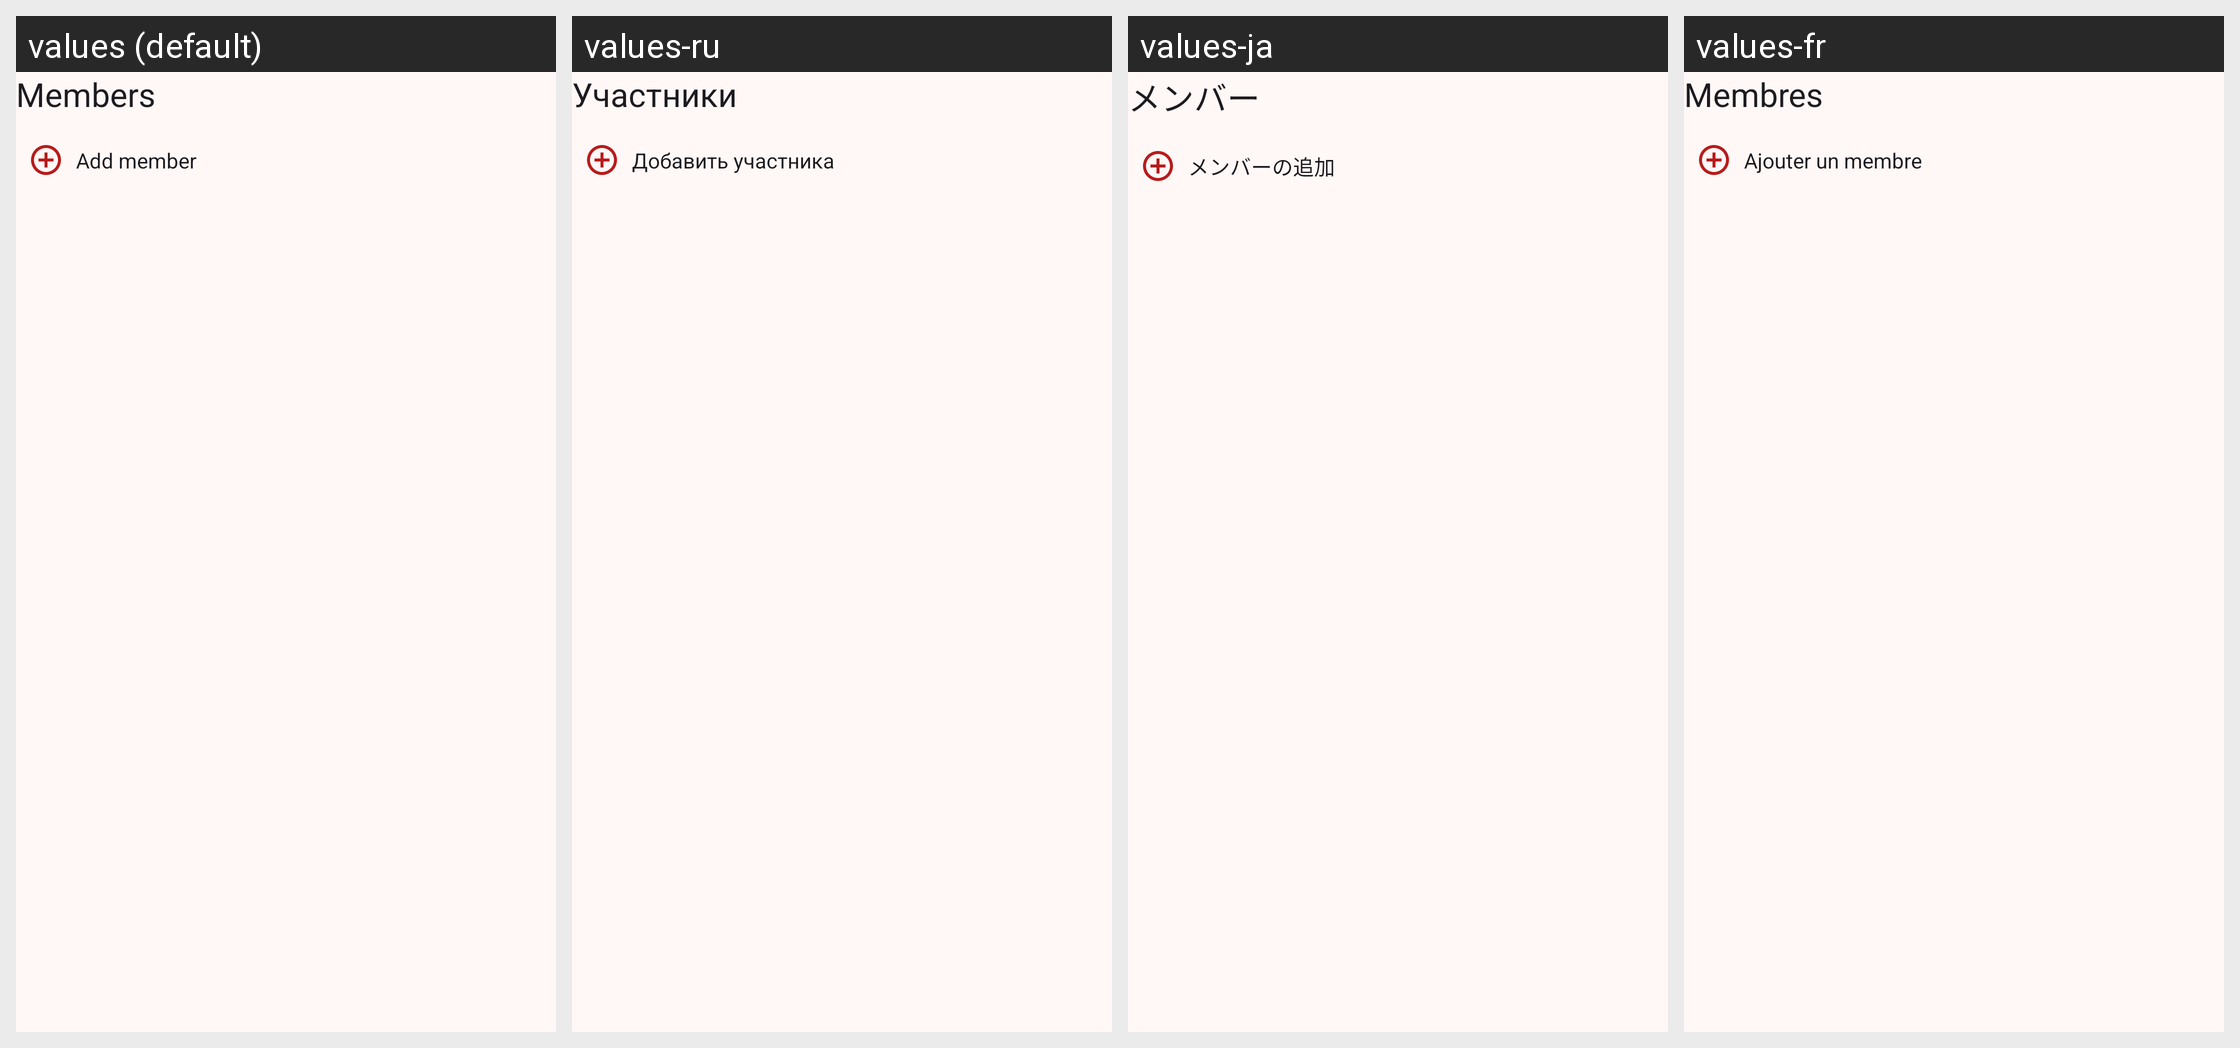

The Android screen above is rendered under several locales of the same app. Produce the string resources it draws, with the default and per-locale values.
Android screen res/layout/fragment_album_members.xml rendered under 4 locales, left to right: values (default), values-ru, values-ja, values-fr. Device: Nexus 5 (rendered at 1080×1920; each locale shown at half size, 540×960, under a caption strip naming it); theme AppTheme.
Other locales in the repository, not shown: values-de, values-es, values-zh, values-zh-rCN.
Strings drawn on this screen, with the default value and each locale's value (text and hints the layout hard-codes, and strings that could not be matched under every locale, appear in the picture but are not listed):

members
  values: Members
  values-ru: Участники
  values-ja: メンバー
  values-fr: Membres

add_member
  values: Add member
  values-ru: Добавить участника
  values-ja: メンバーの追加
  values-fr: Ajouter un membre
